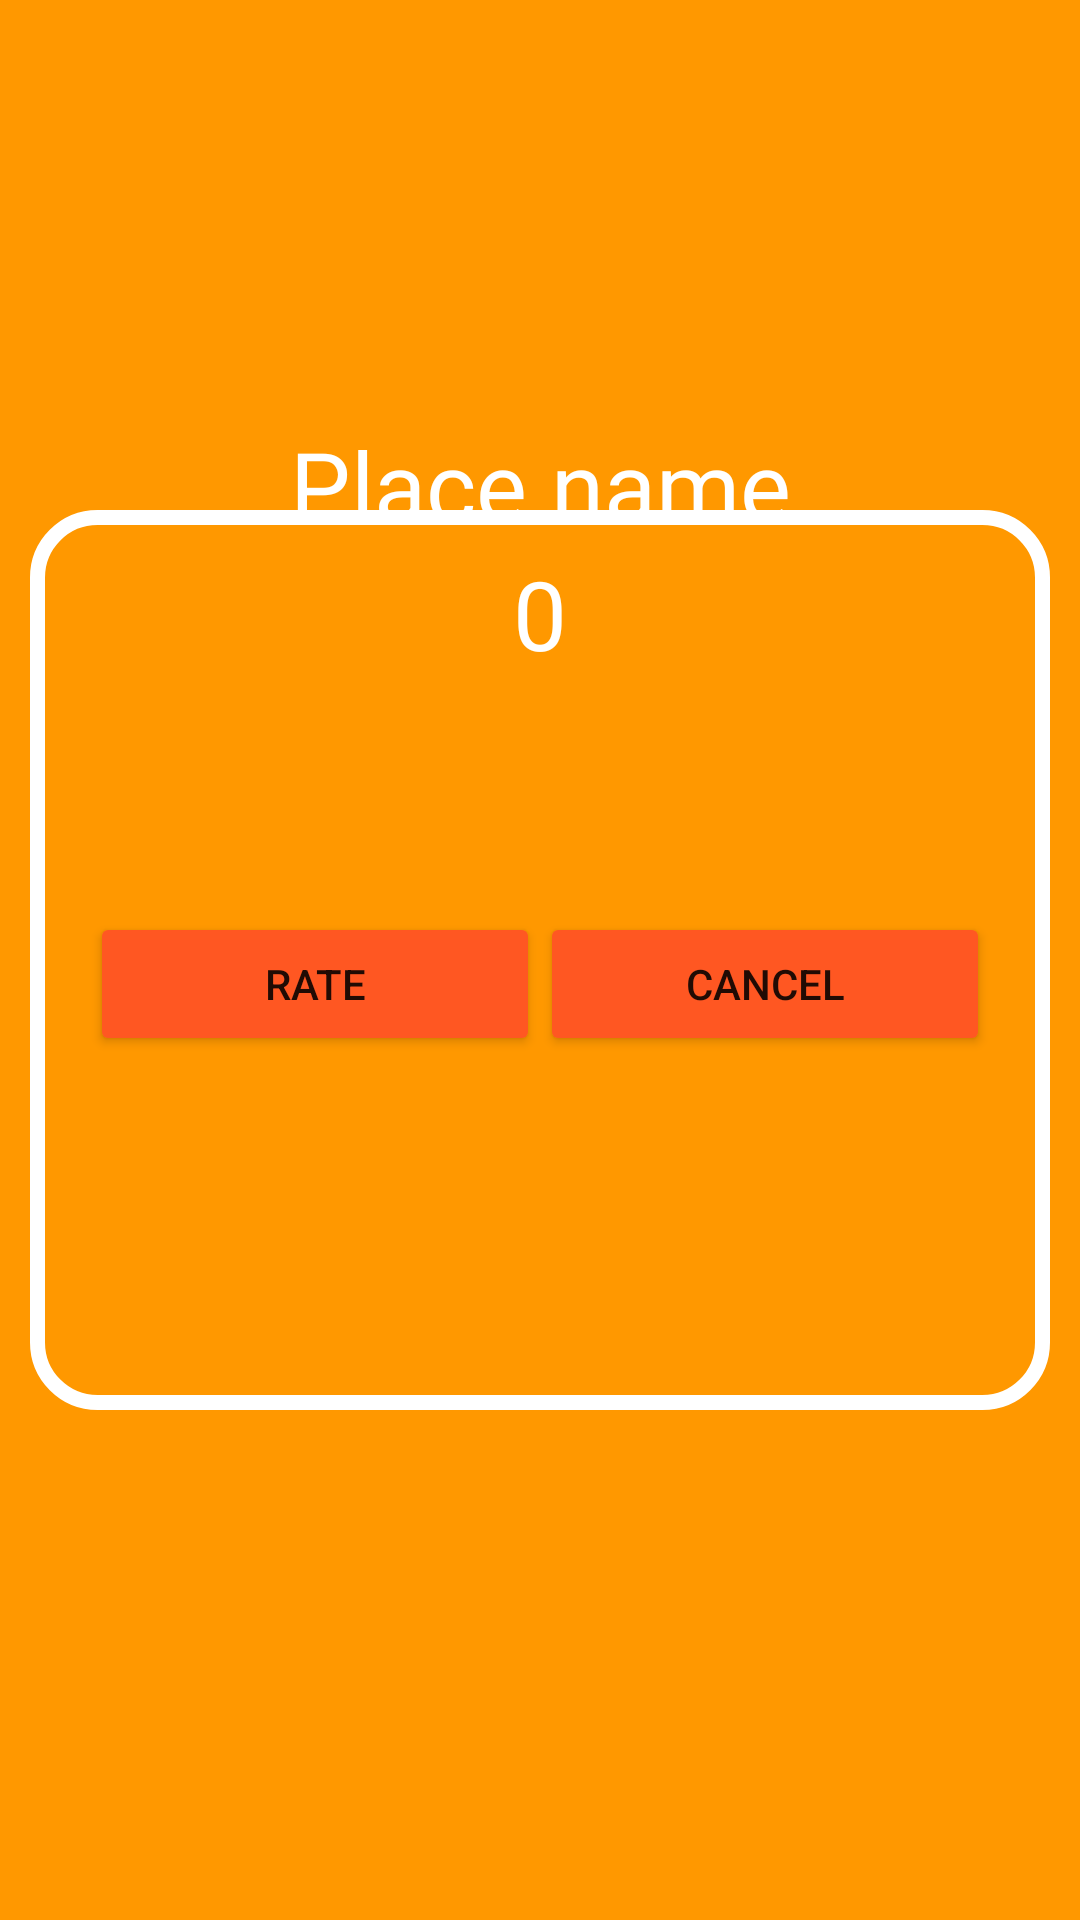

Reconstruct the res/layout file that produces this screen, plus the resources it refers to.
<!-- AndroidManifest.xml: application theme Theme.CheckUP -->
<!-- res/layout/rating_dialog.xml -->
<?xml version="1.0" encoding="utf-8"?>
<androidx.constraintlayout.widget.ConstraintLayout xmlns:android="http://schemas.android.com/apk/res/android"
    xmlns:app="http://schemas.android.com/apk/res-auto"
    android:layout_width="match_parent"
    android:layout_height="wrap_content"
    android:background="#FF9800">

    <View
        android:id="@+id/view"
        android:layout_width="match_parent"
        android:layout_height="300dp"
        android:layout_margin="10dp"
        android:background="@drawable/border"
        app:layout_constraintBottom_toBottomOf="parent"
        app:layout_constraintEnd_toEndOf="parent"
        app:layout_constraintStart_toStartOf="parent"
        app:layout_constraintTop_toTopOf="parent" />

    <LinearLayout
        android:id="@+id/layout"
        android:layout_width="match_parent"
        android:layout_height="wrap_content"
        app:layout_constraintStart_toStartOf="@id/view"
        app:layout_constraintTop_toTopOf="parent"
        android:gravity="center_horizontal"
        app:layout_constraintEnd_toEndOf="@id/view"
        android:layout_marginTop="50dp">

        <ImageView
            android:id="@+id/star1"
            android:layout_width="70dp"
            android:layout_height="70dp"
            android:src="@drawable/empty_star" />
        <ImageView
            android:id="@+id/star2"
            android:layout_width="70dp"
            android:layout_height="70dp"
            android:src="@drawable/empty_star" />
        <ImageView
            android:id="@+id/star3"
            android:layout_width="70dp"
            android:layout_height="70dp"
            android:src="@drawable/empty_star" />
        <ImageView
            android:id="@+id/star4"
            android:layout_width="70dp"
            android:layout_height="70dp"
            android:src="@drawable/empty_star" />
        <ImageView
            android:id="@+id/star5"
            android:layout_width="70dp"
            android:layout_height="70dp"
            android:src="@drawable/empty_star" />
    </LinearLayout>

    <TextView
        android:id="@+id/placeName"
        android:layout_width="wrap_content"
        android:layout_height="wrap_content"
        android:fontFamily="@font/yanone_medium"
        android:text="Place name"
        app:layout_constraintStart_toStartOf="@id/view"
        android:textSize="32sp"
        android:textColor="@color/white"
        app:layout_constraintEnd_toEndOf="@id/view"
        app:layout_constraintTop_toBottomOf="@id/layout"
        android:layout_marginTop="20dp"/>

    <TextView
        android:id="@+id/stars"
        android:layout_width="wrap_content"
        android:layout_height="wrap_content"
        android:text="0"
        android:textSize="32sp"
        android:fontFamily="@font/yanone_medium"
        android:textColor="@color/white"
        app:layout_constraintStart_toStartOf="@id/view"
        app:layout_constraintEnd_toEndOf="@id/view"
        app:layout_constraintTop_toBottomOf="@id/placeName"/>

    <Button
        android:id="@+id/rateButton"
        android:layout_width="150dp"
        android:layout_height="wrap_content"
        android:layout_marginStart="20dp"
        android:layout_marginBottom="40dp"
        android:backgroundTint="#FF5722"
        android:text="Rate"
        app:layout_constraintBottom_toBottomOf="@id/view"
        app:layout_constraintStart_toStartOf="@id/view"
        app:layout_constraintTop_toBottomOf="@+id/stars" />

    <Button
        android:id="@+id/cancelButton"
        android:layout_width="150dp"
        android:layout_height="wrap_content"
        android:layout_marginEnd="20dp"
        android:layout_marginBottom="40dp"
        android:backgroundTint="#FF5722"
        android:text="Cancel"
        app:layout_constraintBottom_toBottomOf="@id/view"
        app:layout_constraintEnd_toEndOf="@id/view"
        app:layout_constraintTop_toBottomOf="@+id/stars" />

</androidx.constraintlayout.widget.ConstraintLayout>
<!-- resources referenced by this layout -->
<resources>
  <!-- drawable border (drawable) -->
  <?xml version="1.0" encoding="UTF-8"?>
  <shape xmlns:android="http://schemas.android.com/apk/res/android" android:shape="rectangle">
      <corners android:radius="20dp"/>
      <padding android:left="10dp" android:right="10dp" android:top="10dp" android:bottom="10dp"/>
      <stroke android:width="5dp" android:color="#FFFFFF"/>
  </shape>
  <style name="Theme.CheckUP" parent="Theme.MaterialComponents.DayNight.NoActionBar">
          
          <item name="colorPrimary">@color/purple_500</item>
          <item name="colorPrimaryVariant">@color/purple_700</item>
          <item name="colorOnPrimary">@color/white</item>
          
          <item name="colorSecondary">@color/teal_200</item>
          <item name="colorSecondaryVariant">@color/teal_700</item>
          <item name="colorOnSecondary">@color/black</item>
          
          <item name="android:statusBarColor">?attr/colorPrimaryVariant</item>
          
      </style>
  <!-- not gathered from this repository: default colours our renderer supplied (Android Studio template values) -->
  <color name="purple_500">#FF6200EE</color>
  <color name="purple_700">#FF3700B3</color>
  <color name="teal_200">#FF03DAC5</color>
  <color name="teal_700">#FF018786</color>
  <color name="black">#FF000000</color>
  <color name="white">#FFFFFFFF</color>
</resources>
